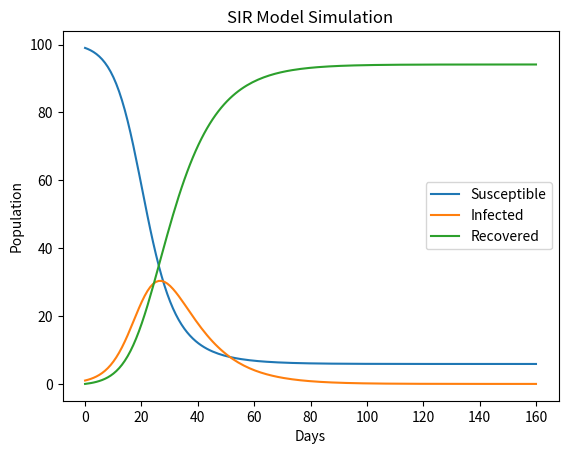

Python code for this plot:
import numpy as np
import matplotlib.pyplot as plt
from scipy.integrate import odeint


class Agent:
    def __init__(self, agent_id, state='S'):
        self.agent_id = agent_id
        self.state = state  # 'S' for susceptible, 'I' for infected, 'R' for recovered


def sir_model(y, t, beta, gamma):
    S, I, R = y
    dSdt = -beta * S * I / (S + I + R)
    dIdt = beta * S * I / (S + I + R) - gamma * I
    dRdt = gamma * I
    return [dSdt, dIdt, dRdt]


def initialize_agents(num_agents, initial_infected):
    agents = [Agent(agent_id=i, state='S') for i in range(num_agents)]
    # Randomly set some agents as initially infected
    infected_agents = np.random.choice(
        agents, size=initial_infected, replace=False)
    for agent in infected_agents:
        agent.state = 'I'
    return agents


def count_states(agents):
    # Count the number of agents in each state
    count_S = sum(1 for agent in agents if agent.state == 'S')
    count_I = sum(1 for agent in agents if agent.state == 'I')
    count_R = sum(1 for agent in agents if agent.state == 'R')
    return count_S, count_I, count_R


def run_sir_simulation(agents, beta, gamma, days):
    t = np.linspace(0, days, days)
    initial_counts = count_states(agents)
    y0 = [initial_counts[0], initial_counts[1], initial_counts[2]]
    solution = odeint(sir_model, y0, t, args=(beta, gamma))

    for day in range(days):
        # Update agent states based on the SIR model
        for agent in agents:
            if agent.state == 'I':
                agent.state = 'R'

    # Plot the SIR model results
    plt.plot(t, solution[:, 0], label='Susceptible')
    plt.plot(t, solution[:, 1], label='Infected')
    plt.plot(t, solution[:, 2], label='Recovered')
    plt.xlabel('Days')
    plt.ylabel('Population')
    plt.title('SIR Model Simulation')
    plt.legend()
    plt.show()


# Simulation setup
num_agents = 100
initial_infected = 1
beta = 0.3
gamma = 0.1
days = 160

agents = initialize_agents(num_agents, initial_infected)
run_sir_simulation(agents, beta, gamma, days)
